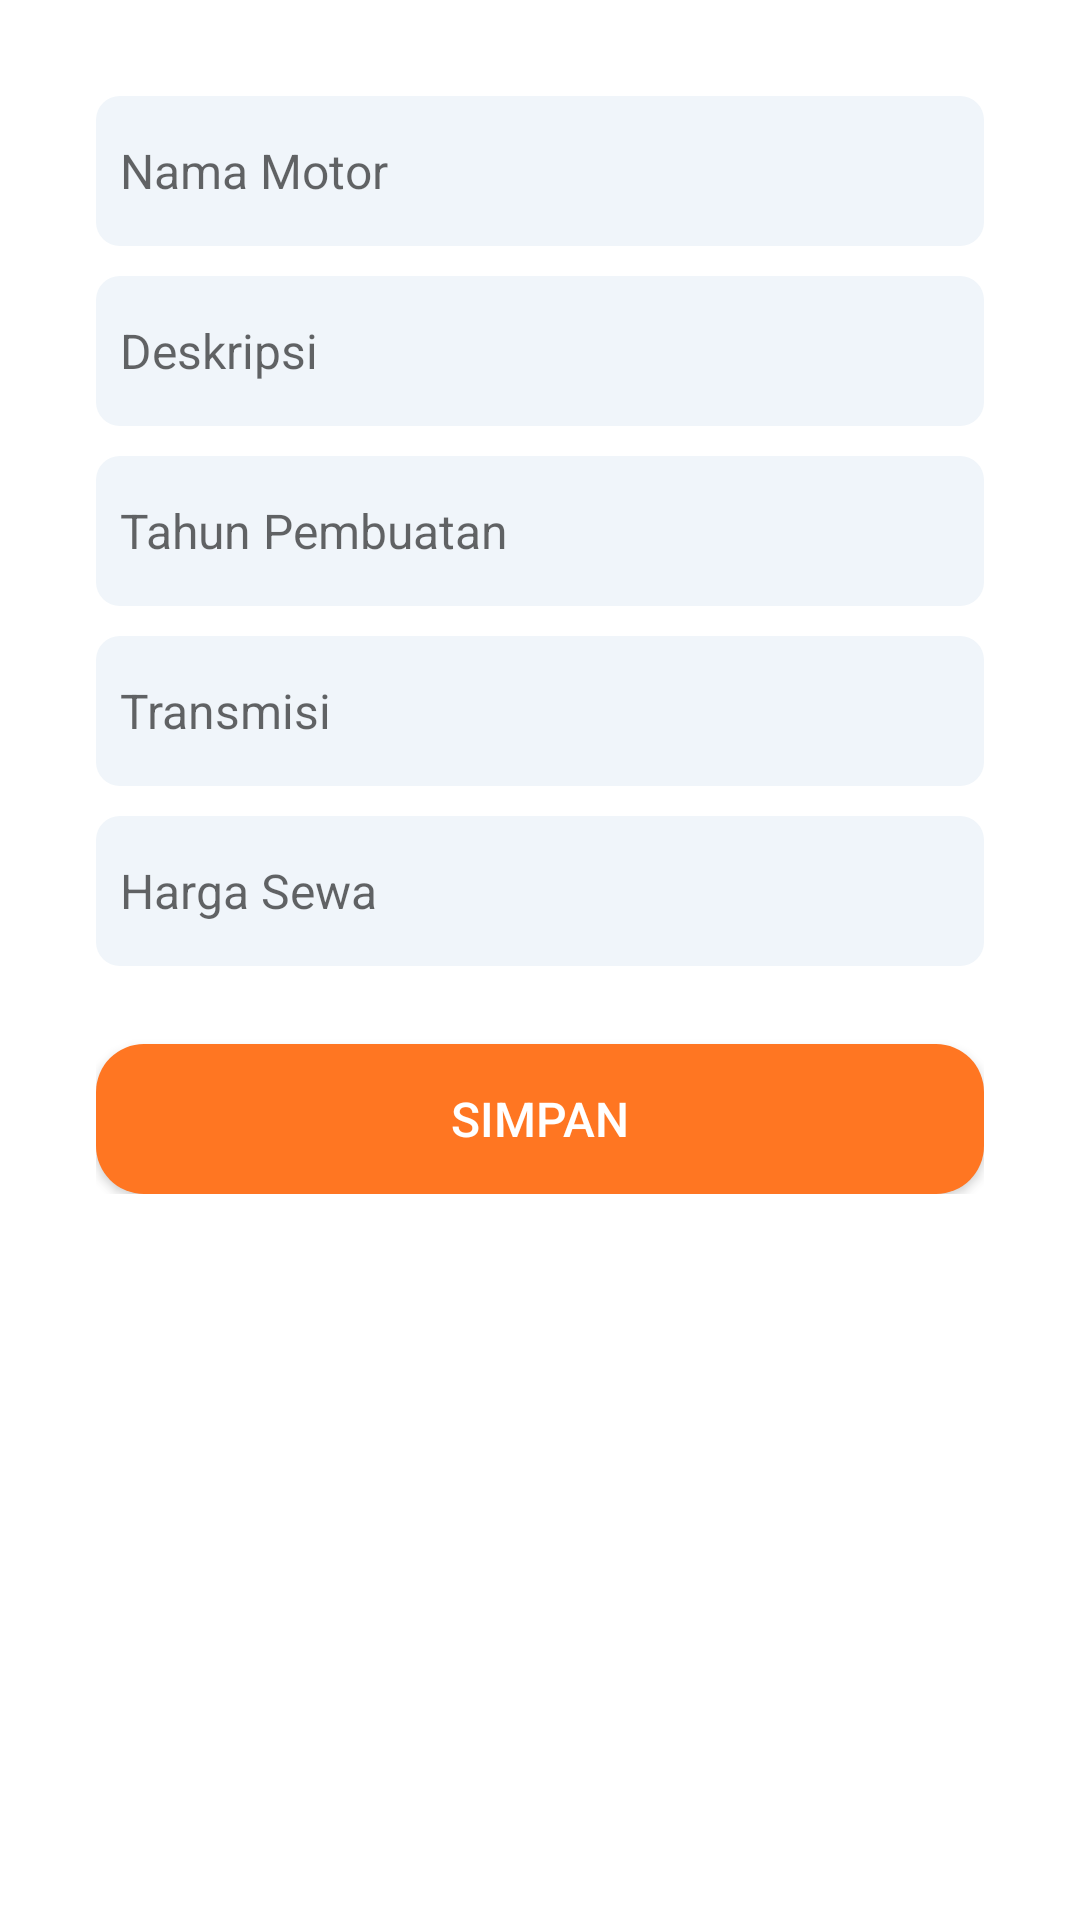

The Android layout XML behind this screen, and the referenced resources:
<!-- AndroidManifest.xml: application theme Theme.RideRocket -->
<!-- res/layout/tambah_motor_dialog.xml -->
<?xml version="1.0" encoding="utf-8"?>
<RelativeLayout xmlns:android="http://schemas.android.com/apk/res/android"
    android:layout_width="match_parent"
    android:layout_height="match_parent"
    android:padding="16dp"
    android:background="@android:color/white">

    <LinearLayout
        android:layout_width="match_parent"
        android:layout_height="wrap_content"
        android:orientation="vertical"
        android:padding="16dp"
        android:elevation="4dp">

        <EditText
            android:id="@+id/etNamaMotor"
            android:layout_width="match_parent"
            android:layout_height="50dp"
            android:hint="Nama Motor"
            android:textSize="16sp"
            android:padding="8dp"
            android:background="@drawable/edit_text_background"
            android:layout_marginBottom="10dp" />

        <EditText
            android:id="@+id/etDeskripsi"
            android:layout_width="match_parent"
            android:layout_height="50dp"
            android:hint="Deskripsi"
            android:textSize="16sp"
            android:padding="8dp"
            android:background="@drawable/edit_text_background"
            android:layout_marginBottom="10dp" />

        <EditText
            android:id="@+id/etTahunPembuatan"
            android:layout_width="match_parent"
            android:layout_height="50dp"
            android:hint="Tahun Pembuatan"
            android:textSize="16sp"
            android:padding="8dp"
            android:background="@drawable/edit_text_background"
            android:layout_marginBottom="10dp"
            android:inputType="number" />

        <EditText
            android:id="@+id/etTransmisi"
            android:layout_width="match_parent"
            android:layout_height="50dp"
            android:hint="Transmisi"
            android:textSize="16sp"
            android:padding="8dp"
            android:background="@drawable/edit_text_background"
            android:layout_marginBottom="10dp" />

        <EditText
            android:id="@+id/etHargaSewa"
            android:layout_width="match_parent"
            android:layout_height="50dp"
            android:hint="Harga Sewa"
            android:textSize="16sp"
            android:padding="8dp"
            android:background="@drawable/edit_text_background"
            android:layout_marginBottom="10dp"
            android:inputType="numberDecimal" />

        <Button
            android:id="@+id/btnSimpan"
            android:layout_width="match_parent"
            android:layout_height="50dp"
            android:text="Simpan"
            android:background="@drawable/send_button_bg"
            android:layout_marginTop="16dp"
            android:padding="12dp"
            android:textColor="@android:color/white"
            android:textSize="16sp" />

    </LinearLayout>
</RelativeLayout>
<!-- resources referenced by this layout -->
<resources>
  <!-- drawable edit_text_background (drawable) -->
  <?xml version="1.0" encoding="utf-8"?>
  <shape xmlns:android="http://schemas.android.com/apk/res/android">
      <solid android:color="#F0F5FA"/>
      <corners android:radius="8dp"/>
      <padding android:left="16dp"
          android:top="12dp"
          android:right="16dp"
          android:bottom="12dp"/>
  </shape>
  <!-- drawable send_button_bg (drawable) -->
  <?xml version="1.0" encoding="utf-8"?>
  <shape xmlns:android="http://schemas.android.com/apk/res/android">
      <solid android:color="#FF7622" />
      <corners android:radius="16dp" />
      <padding
          android:left="16dp"
          android:top="16dp"
          android:right="16dp"
          android:bottom="16dp" />
  </shape>
  <style name="Theme.RideRocket" parent="Base.Theme.RideRocket" />
  <style name="Base.Theme.RideRocket" parent="Theme.AppCompat.Light.NoActionBar">
          
          
      </style>
</resources>
